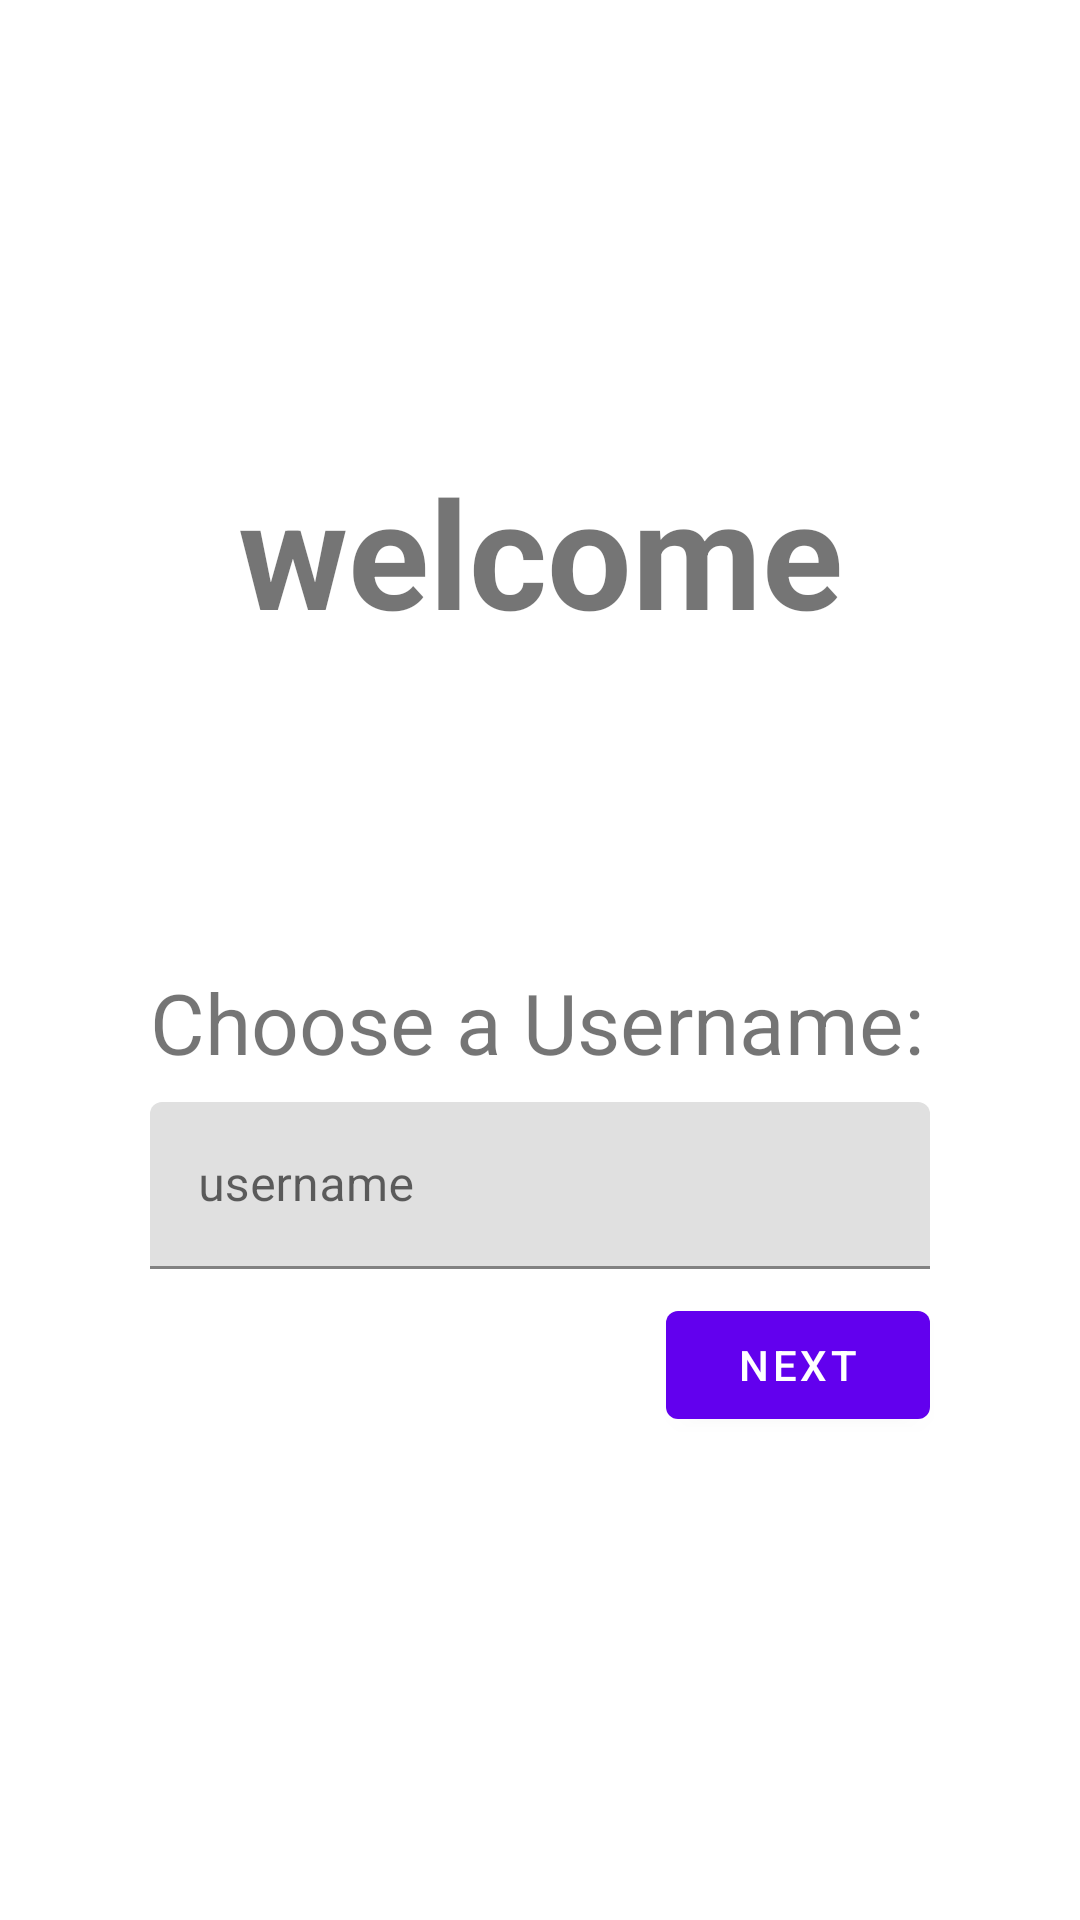

Layout XML and referenced resources for this Android screen:
<!-- AndroidManifest.xml: application theme Theme.GuessMyDrawing -->
<!-- res/layout/fragment_username.xml -->
<?xml version="1.0" encoding="utf-8"?>
<androidx.constraintlayout.widget.ConstraintLayout
    xmlns:android="http://schemas.android.com/apk/res/android"
    xmlns:app="http://schemas.android.com/apk/res-auto"
    xmlns:tools="http://schemas.android.com/tools"
    android:layout_width="match_parent"
    android:layout_height="match_parent"
    tools:context=".ui.UsernameFragment">

    

    <com.google.android.material.textview.MaterialTextView
        android:id="@+id/tvChooseUser"
        android:layout_width="wrap_content"
        android:layout_height="wrap_content"
        android:layout_marginBottom="8dp"
        android:text="@string/choose_user"
        android:textSize="28sp"
        app:layout_constraintBottom_toTopOf="@+id/textInputLayout"
        app:layout_constraintStart_toStartOf="@+id/textInputLayout" />

    <com.google.android.material.textfield.TextInputLayout
        android:id="@+id/textInputLayout"
        android:layout_width="0dp"
        android:layout_height="wrap_content"
        android:layout_marginHorizontal="50dp"
        android:layout_marginTop="150dp"
        app:layout_constraintBottom_toBottomOf="parent"
        app:layout_constraintEnd_toEndOf="parent"
        app:layout_constraintHorizontal_bias="0.5"
        app:layout_constraintStart_toStartOf="parent"
        app:layout_constraintTop_toTopOf="parent">

        <com.google.android.material.textfield.TextInputEditText
            android:layout_width="match_parent"
            android:layout_height="match_parent"
            android:hint="@string/username" />
    </com.google.android.material.textfield.TextInputLayout>

    <com.google.android.material.button.MaterialButton
        android:id="@+id/btnNext"
        android:layout_width="wrap_content"
        android:layout_height="wrap_content"
        android:layout_marginTop="8dp"
        android:text="@string/next"
        app:layout_constraintEnd_toEndOf="@+id/textInputLayout"
        app:layout_constraintTop_toBottomOf="@+id/textInputLayout" />

    <com.google.android.material.textview.MaterialTextView
        android:id="@+id/tvWelcome"
        android:layout_width="wrap_content"
        android:layout_height="wrap_content"
        android:text="@string/welcome"
        android:textSize="50sp"
        android:textStyle="bold"
        app:layout_constraintBottom_toTopOf="@+id/textInputLayout"
        app:layout_constraintEnd_toEndOf="parent"
        app:layout_constraintStart_toStartOf="parent"
        app:layout_constraintTop_toTopOf="parent" />

</androidx.constraintlayout.widget.ConstraintLayout>
<!-- resources referenced by this layout -->
<resources>
  <string name="choose_user">Choose a Username:</string>
  <string name="next">next</string>
  <string name="username">username</string>
  <string name="welcome">welcome</string>
  <style name="Theme.GuessMyDrawing" parent="Theme.MaterialComponents.DayNight.NoActionBar">
          
          <item name="colorPrimary">@color/purple_500</item>
          <item name="colorPrimaryVariant">@color/purple_700</item>
          <item name="colorOnPrimary">@color/white</item>
          
          <item name="colorSecondary">@color/teal_200</item>
          <item name="colorSecondaryVariant">@color/teal_700</item>
          <item name="colorOnSecondary">@color/black</item>
          
          <item name="android:statusBarColor">?attr/colorPrimaryVariant</item>
          
      </style>
  <!-- not gathered from this repository: default colours our renderer supplied (Android Studio template values) -->
  <color name="purple_500">#FF6200EE</color>
  <color name="purple_700">#FF3700B3</color>
  <color name="teal_200">#FF03DAC5</color>
  <color name="teal_700">#FF018786</color>
  <color name="black">#FF000000</color>
  <color name="white">#FFFFFFFF</color>
</resources>
